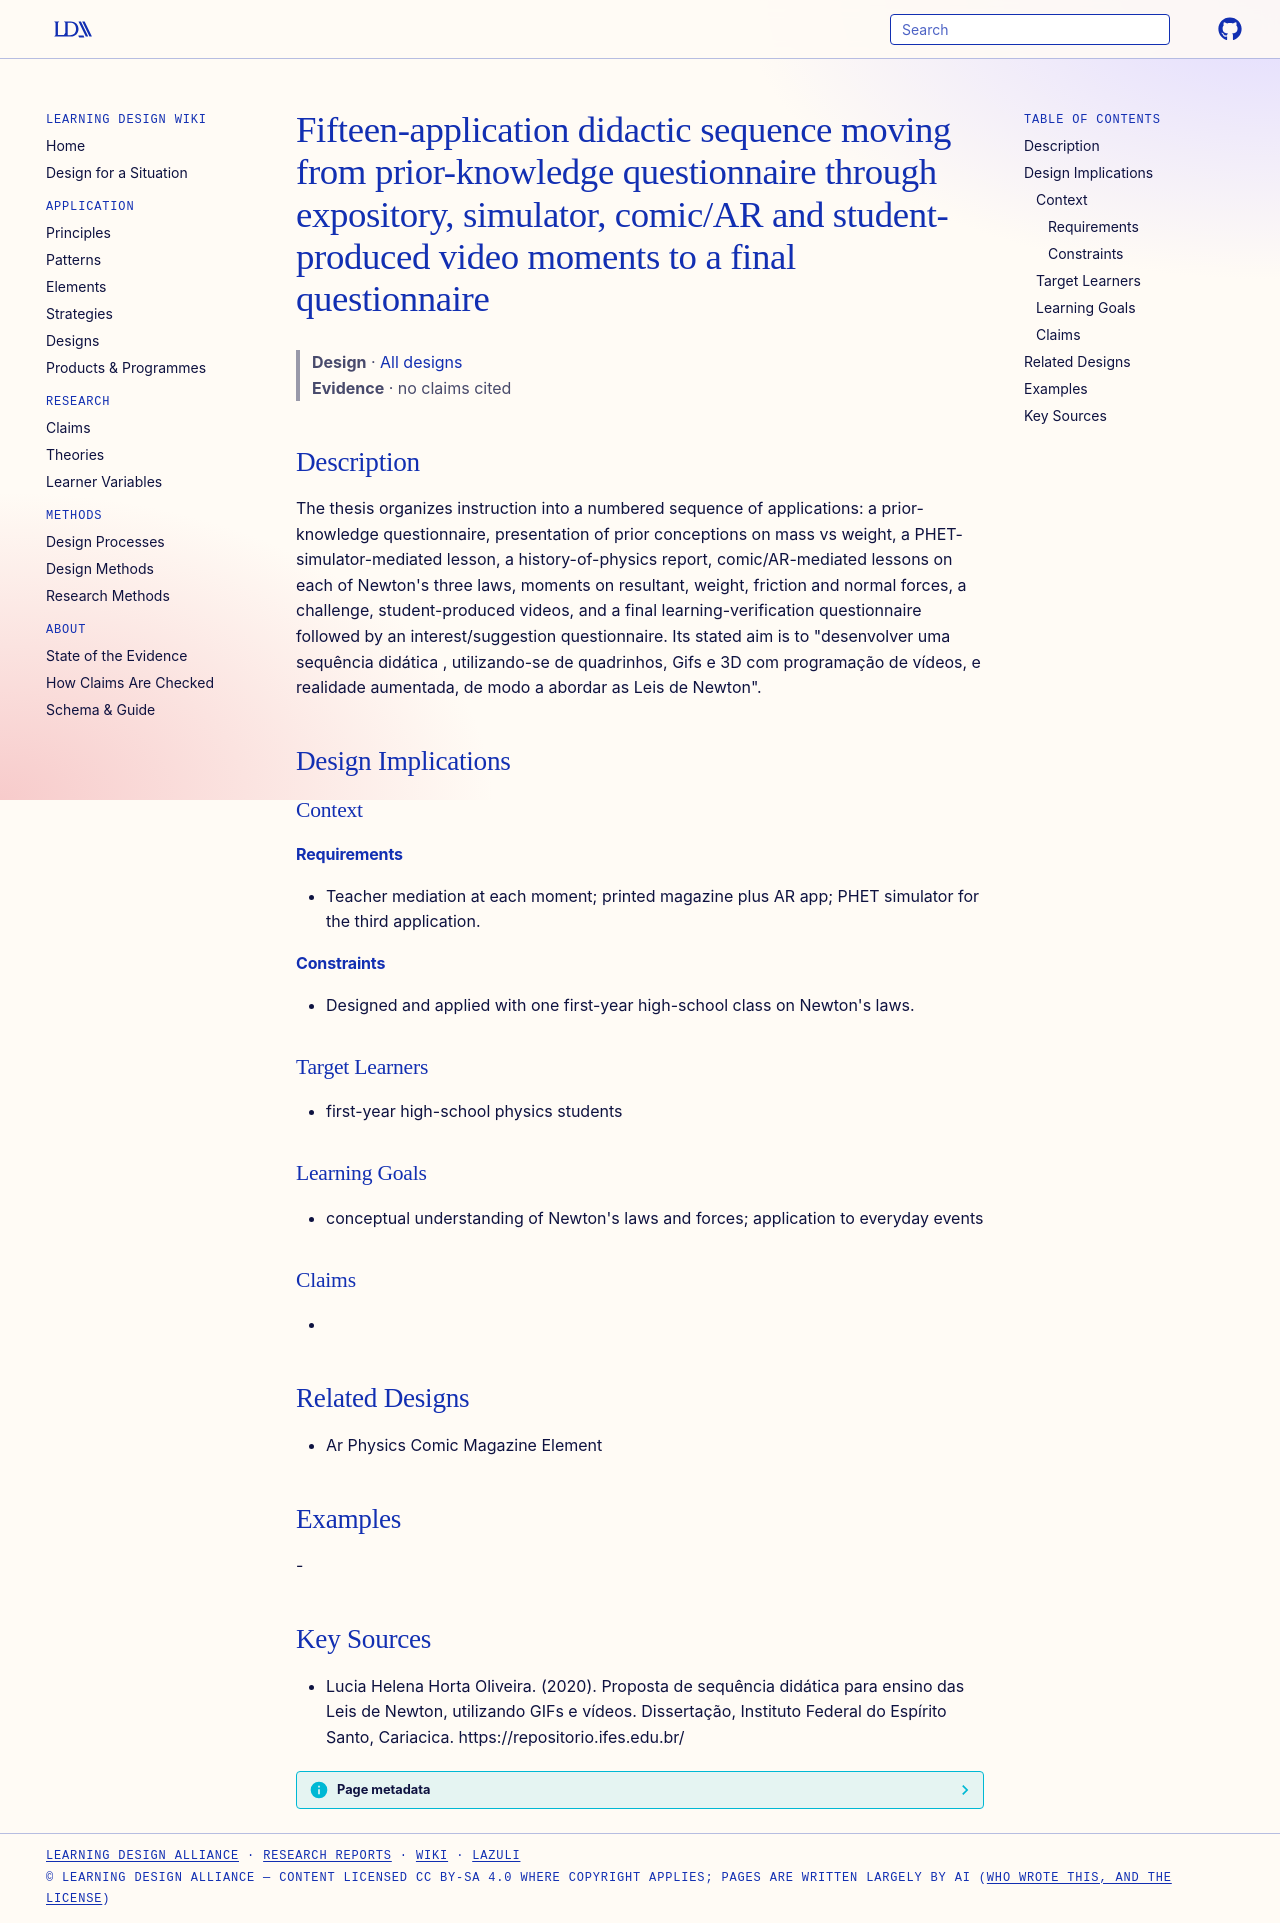

repository: Learning-Design-Alliance/learning-wiki · page: designs/newton-laws-15-application-sequence/index.html · generator: mkdocs

---
type: design
id: newton-laws-15-application-sequence
title: Fifteen-application didactic sequence moving from prior-knowledge questionnaire through expository, simulator, comic/AR and student-produced video moments to a final questionnaire
description: "The thesis organizes instruction into a numbered sequence of applications: a prior-knowledge questionnaire, presentation of prior conceptions on mass vs weight, a PHET-simulator-mediated lesson, a history-of-physics r..."
status: review
generated:
  by: "process:settle-candidates"
  at: 2026-11-18
sources:
  - id: lucia-helena-horta-oliveira-2020
    resource: "https://repositorio.ifes.edu.br/"
    title: "Lucia Helena Horta Oliveira. (2020). Proposta de sequência didática para ensino das Leis de Newton, utilizando GIFs e vídeos. Dissertação, Instituto Federal do Espírito Santo, Cariacica. https://repositorio.ifes.edu.br/"
    author: Lucia Helena Horta Oliveira
---

# Fifteen-application didactic sequence moving from prior-knowledge questionnaire through expository, simulator, comic/AR and student-produced video moments to a final questionnaire

> **Design** · [All designs](index.md)
> **Evidence** · no claims cited

## Description
The thesis organizes instruction into a numbered sequence of applications: a prior-knowledge questionnaire, presentation of prior conceptions on mass vs weight, a PHET-simulator-mediated lesson, a history-of-physics report, comic/AR-mediated lessons on each of Newton's three laws, moments on resultant, weight, friction and normal forces, a challenge, student-produced videos, and a final learning-verification questionnaire followed by an interest/suggestion questionnaire. Its stated aim is to "desenvolver uma sequência didática , utilizando-se de quadrinhos, Gifs e 3D com programação de vídeos, e realidade aumentada, de modo a abordar as Leis de Newton".

## Design Implications

### Context
#### Requirements
- Teacher mediation at each moment; printed magazine plus AR app; PHET simulator for the third application.
#### Constraints
- Designed and applied with one first-year high-school class on Newton's laws.

### Target Learners
- first-year high-school physics students

### Learning Goals
- conceptual understanding of Newton's laws and forces; application to everyday events

### Claims
- 

## Related Designs
- Ar Physics Comic Magazine Element

## Examples
-

## Key Sources
- Lucia Helena Horta Oliveira. (2020). Proposta de sequência didática para ensino das Leis de Newton, utilizando GIFs e vídeos. Dissertação, Instituto Federal do Espírito Santo, Cariacica. https://repositorio.ifes.edu.br/
